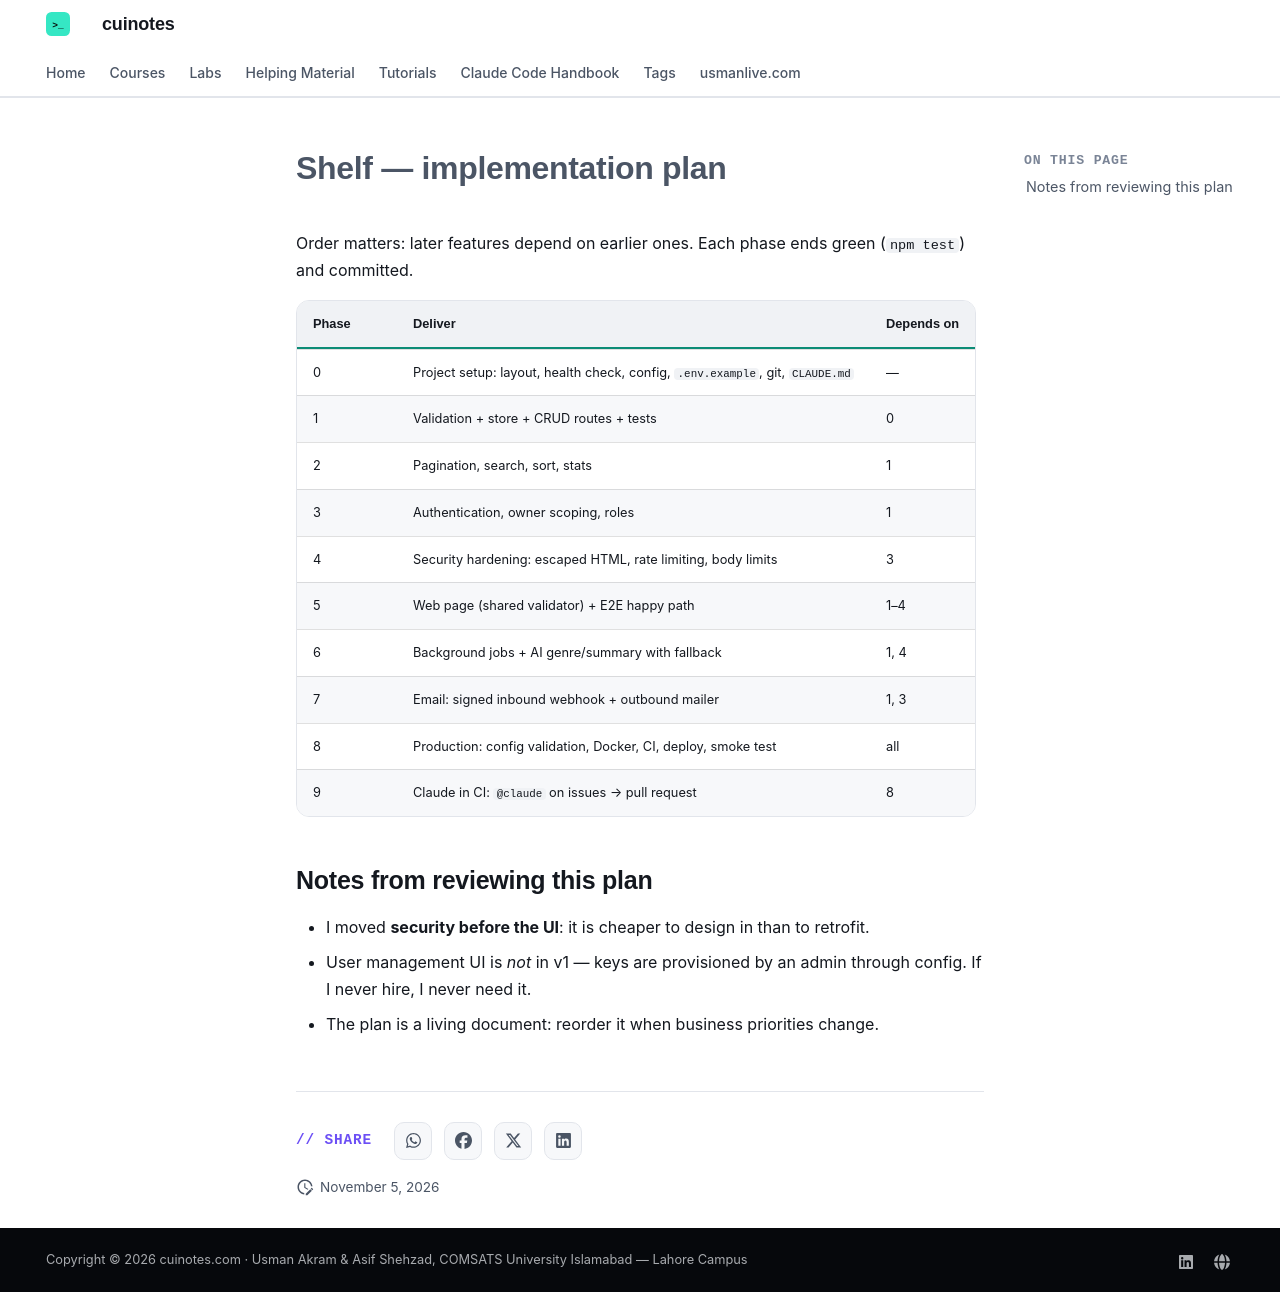

repository: mua22/mern-web-book · page: claude-code-handbook/examples/shelf/project/plan/index.html · generator: mkdocs

# Shelf — implementation plan

Order matters: later features depend on earlier ones. Each phase ends green (`npm test`) and committed.

| Phase | Deliver | Depends on |
|---|---|---|
| 0 | Project setup: layout, health check, config, `.env.example`, git, `CLAUDE.md` | — |
| 1 | Validation + store + CRUD routes + tests | 0 |
| 2 | Pagination, search, sort, stats | 1 |
| 3 | Authentication, owner scoping, roles | 1 |
| 4 | Security hardening: escaped HTML, rate limiting, body limits | 3 |
| 5 | Web page (shared validator) + E2E happy path | 1–4 |
| 6 | Background jobs + AI genre/summary with fallback | 1, 4 |
| 7 | Email: signed inbound webhook + outbound mailer | 1, 3 |
| 8 | Production: config validation, Docker, CI, deploy, smoke test | all |
| 9 | Claude in CI: `@claude` on issues → pull request | 8 |

## Notes from reviewing this plan
- I moved **security before the UI**: it is cheaper to design in than to retrofit.
- User management UI is *not* in v1 — keys are provisioned by an admin through config. If I never hire, I never need it.
- The plan is a living document: reorder it when business priorities change.
